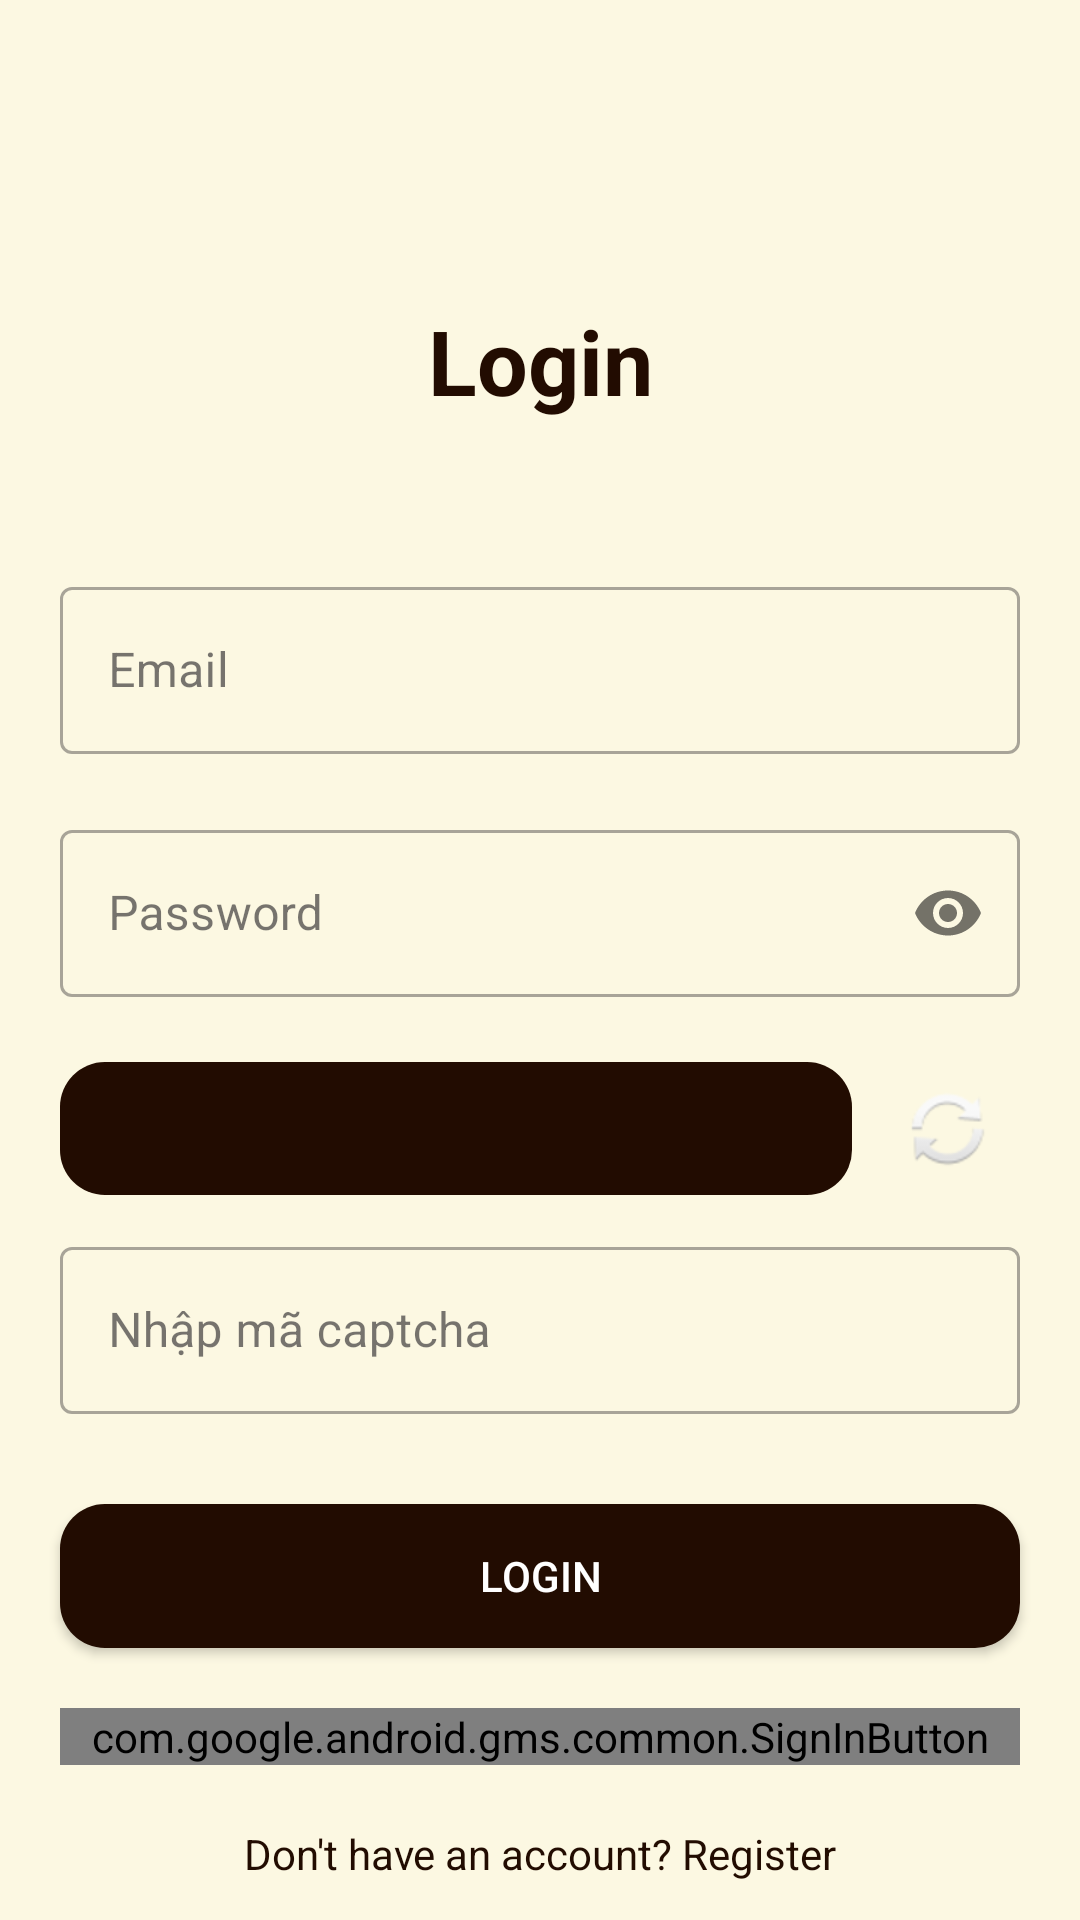

Here is an Android app screen rendered from its layout file. Give the layout XML and the strings, colors and styles it references.
<!-- AndroidManifest.xml: application theme Theme.MyCoffeeApp -->
<!-- res/layout/activity_login.xml -->
<?xml version="1.0" encoding="utf-8"?>
<androidx.constraintlayout.widget.ConstraintLayout xmlns:android="http://schemas.android.com/apk/res/android"
    xmlns:app="http://schemas.android.com/apk/res-auto"
    android:layout_width="match_parent"
    android:layout_height="match_parent"
    android:background="@color/lightCream">

    <TextView
        android:id="@+id/titleTxt"
        android:layout_width="wrap_content"
        android:layout_height="wrap_content"
        android:layout_marginTop="100dp"
        android:text="Login"
        android:textColor="@color/darkBrown"
        android:textSize="30sp"
        android:textStyle="bold"
        app:layout_constraintEnd_toEndOf="parent"
        app:layout_constraintStart_toStartOf="parent"
        app:layout_constraintTop_toTopOf="parent" />

    <com.google.android.material.textfield.TextInputLayout
        android:id="@+id/emailLayout"
        style="@style/Widget.MaterialComponents.TextInputLayout.OutlinedBox"
        android:layout_width="match_parent"
        android:layout_height="wrap_content"
        android:layout_marginHorizontal="20dp"
        android:layout_marginTop="50dp"
        android:hint="Email"
        app:layout_constraintTop_toBottomOf="@id/titleTxt">

        <com.google.android.material.textfield.TextInputEditText
            android:id="@+id/emailEdt"
            android:layout_width="match_parent"
            android:layout_height="wrap_content"
            android:inputType="textEmailAddress" />

    </com.google.android.material.textfield.TextInputLayout>

    <com.google.android.material.textfield.TextInputLayout
        android:id="@+id/passwordLayout"
        style="@style/Widget.MaterialComponents.TextInputLayout.OutlinedBox"
        android:layout_width="match_parent"
        android:layout_height="wrap_content"
        android:layout_marginHorizontal="20dp"
        android:layout_marginTop="20dp"
        android:hint="Password"
        app:layout_constraintTop_toBottomOf="@id/emailLayout"
        app:passwordToggleEnabled="true">

        <com.google.android.material.textfield.TextInputEditText
            android:id="@+id/passwordEdt"
            android:layout_width="match_parent"
            android:layout_height="wrap_content"
            android:inputType="textPassword" />

    </com.google.android.material.textfield.TextInputLayout>

    <LinearLayout
        android:id="@+id/captchaLayout"
        android:layout_width="match_parent"
        android:layout_height="wrap_content"
        android:layout_marginHorizontal="20dp"
        android:layout_marginTop="20dp"
        android:orientation="horizontal"
        android:gravity="center_vertical"
        app:layout_constraintTop_toBottomOf="@id/passwordLayout">

        <TextView
            android:id="@+id/captchaText"
            android:layout_width="0dp"
            android:layout_height="wrap_content"
            android:layout_weight="1"
            android:background="@drawable/dark_brown_bg"
            android:padding="10dp"
            android:textColor="@color/white"
            android:textSize="18sp"
            android:textStyle="bold"
            android:gravity="center" />

        <ImageButton
            android:id="@+id/refreshCaptchaBtn"
            android:layout_width="48dp"
            android:layout_height="48dp"
            android:layout_marginStart="8dp"
            android:background="?attr/selectableItemBackgroundBorderless"
            android:src="@android:drawable/ic_popup_sync"
            android:contentDescription="Refresh Captcha" />

    </LinearLayout>

    <com.google.android.material.textfield.TextInputLayout
        android:id="@+id/captchaInputLayout"
        style="@style/Widget.MaterialComponents.TextInputLayout.OutlinedBox"
        android:layout_width="match_parent"
        android:layout_height="wrap_content"
        android:layout_marginHorizontal="20dp"
        android:layout_marginTop="10dp"
        android:hint="Nhập mã captcha"
        app:layout_constraintTop_toBottomOf="@id/captchaLayout">

        <com.google.android.material.textfield.TextInputEditText
            android:id="@+id/captchaInput"
            android:layout_width="match_parent"
            android:layout_height="wrap_content"
            android:inputType="text"
            android:maxLength="6" />

    </com.google.android.material.textfield.TextInputLayout>

    <Button
        android:id="@+id/loginBtn"
        android:layout_width="match_parent"
        android:layout_height="wrap_content"
        android:layout_marginHorizontal="20dp"
        android:layout_marginTop="30dp"
        android:background="@drawable/dark_brown_bg"
        android:text="Login"
        android:textColor="@color/white"
        app:layout_constraintTop_toBottomOf="@id/captchaInputLayout" />

    <com.google.android.gms.common.SignInButton
        android:id="@+id/googleSignInButton"
        android:layout_width="match_parent"
        android:layout_height="wrap_content"
        android:layout_marginHorizontal="20dp"
        android:layout_marginTop="20dp"
        app:layout_constraintTop_toBottomOf="@id/loginBtn" />

    <TextView
        android:id="@+id/registerBtn"
        android:layout_width="wrap_content"
        android:layout_height="wrap_content"
        android:layout_marginTop="20dp"
        android:text="Don't have an account? Register"
        android:textColor="@color/darkBrown"
        app:layout_constraintEnd_toEndOf="parent"
        app:layout_constraintStart_toStartOf="parent"
        app:layout_constraintTop_toBottomOf="@id/googleSignInButton" />

</androidx.constraintlayout.widget.ConstraintLayout>
<!-- resources referenced by this layout -->
<resources>
  <color name="darkBrown">#220C01</color>
  <color name="lightCream">#FCF8E2</color>
  <color name="white">#FFFFFFFF</color>
  <!-- drawable dark_brown_bg (drawable) -->
  <?xml version="1.0" encoding="utf-8"?>
  <selector xmlns:android="http://schemas.android.com/apk/res/android">
  <item>
      <shape android:shape="rectangle">
  <solid android:color="@color/darkBrown"></solid>
          <corners android:radius="15dp"></corners>
      </shape>
  </item>
  </selector>
  <style name="Theme.MyCoffeeApp" parent="Base.Theme.MyCoffeeApp" />
  <style name="Base.Theme.MyCoffeeApp" parent="Theme.Material3.DayNight.NoActionBar">
          
          
      </style>
</resources>
